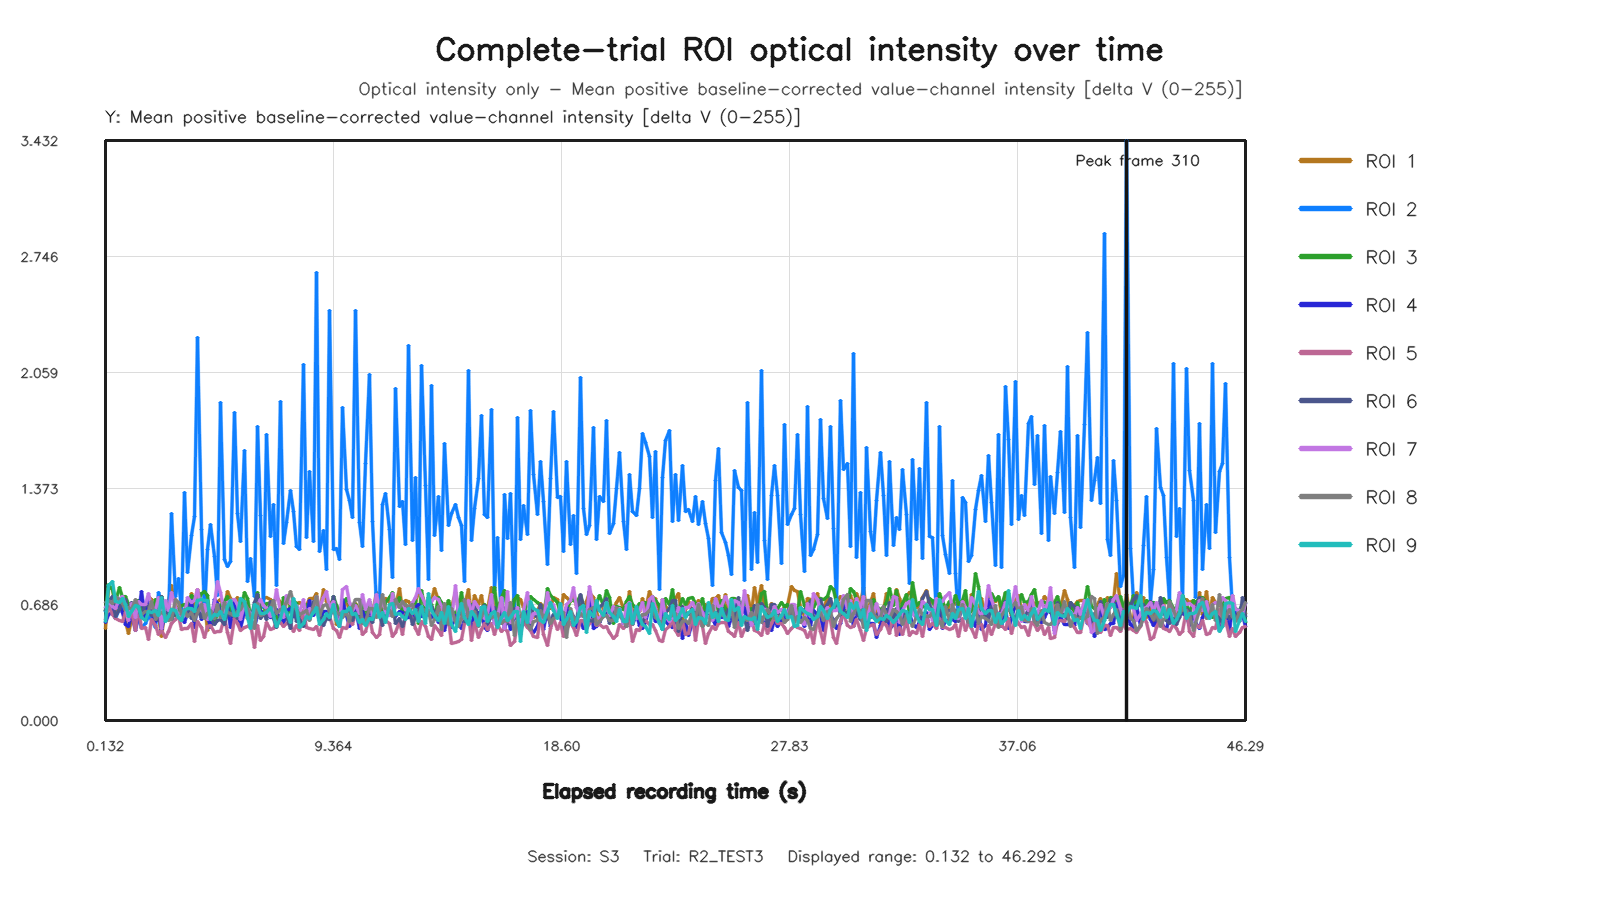

Values plotted in this chart, from the file beside it:
capture_frame_id, elapsed_time_s, roi1_value, roi2_value, roi3_value, roi4_value, roi5_value, roi6_value, roi7_value, roi8_value, roi9_value
0, 0.1322, 0.5471, 0.6446, 0.65, 0.5803, 0.5973, 0.6496, 0.667, 0.6956, 0.587
1, 0.2715, 0.782, 0.7048, 0.8032, 0.6254, 0.682, 0.7018, 0.7024, 0.7072, 0.7984
2, 0.4081, 0.7842, 0.6333, 0.7732, 0.6364, 0.6287, 0.7334, 0.6728, 0.6952, 0.8246
3, 0.53, 0.6377, 0.6011, 0.7025, 0.6832, 0.6049, 0.6159, 0.6606, 0.7321, 0.706
4, 0.6818, 0.7021, 0.664, 0.7888, 0.68, 0.5925, 0.6557, 0.7232, 0.7187, 0.7011
5, 0.8058, 0.6703, 0.6644, 0.7254, 0.6378, 0.5854, 0.7087, 0.7317, 0.6912, 0.722
6, 0.9433, 0.5855, 0.7174, 0.7337, 0.5678, 0.6376, 0.7187, 0.6775, 0.6553, 0.6887
7, 1.077, 0.5143, 0.651, 0.6893, 0.5587, 0.6266, 0.6256, 0.5921, 0.6715, 0.6174
8, 1.199, 0.5982, 0.651, 0.6506, 0.6358, 0.6421, 0.6975, 0.6897, 0.6595, 0.6434
9, 1.356, 0.5899, 0.573, 0.7012, 0.5349, 0.5315, 0.6296, 0.6088, 0.7133, 0.6792
10, 1.472, 0.7102, 0.5966, 0.711, 0.6269, 0.6764, 0.6557, 0.7054, 0.6625, 0.6738
11, 1.606, 0.6902, 0.549, 0.6392, 0.7642, 0.5445, 0.6165, 0.6885, 0.6261, 0.6115
12, 1.744, 0.6215, 0.5728, 0.6657, 0.5992, 0.5478, 0.6929, 0.686, 0.6451, 0.5906
13, 1.88, 0.7332, 0.6168, 0.7126, 0.7017, 0.4803, 0.6775, 0.7524, 0.6463, 0.6453
14, 2.001, 0.7136, 0.5974, 0.6267, 0.6284, 0.5959, 0.619, 0.668, 0.7046, 0.6385
15, 2.158, 0.6172, 0.5516, 0.7185, 0.5883, 0.565, 0.6701, 0.655, 0.5991, 0.6485
16, 2.279, 0.6202, 0.7588, 0.613, 0.6474, 0.507, 0.5914, 0.7255, 0.6289, 0.6225
17, 2.402, 0.4992, 0.7019, 0.7344, 0.5384, 0.5303, 0.7344, 0.5439, 0.6395, 0.73
18, 2.549, 0.6835, 0.6994, 0.6655, 0.6386, 0.4894, 0.6397, 0.7107, 0.6207, 0.5887
19, 2.672, 0.7094, 0.6063, 0.6895, 0.6251, 0.5267, 0.6399, 0.6515, 0.5933, 0.6161
20, 2.801, 0.8008, 1.226, 0.6273, 0.632, 0.5714, 0.599, 0.7561, 0.5987, 0.6551
21, 2.947, 0.6818, 0.7339, 0.6218, 0.6448, 0.5994, 0.6472, 0.6682, 0.7182, 0.6534
22, 3.075, 0.6509, 0.8381, 0.6554, 0.6107, 0.6232, 0.6165, 0.6155, 0.6994, 0.61
23, 3.199, 0.6498, 0.6451, 0.6804, 0.6147, 0.5371, 0.6199, 0.638, 0.6285, 0.5897
24, 3.35, 0.6363, 1.349, 0.6891, 0.5792, 0.5437, 0.6386, 0.6212, 0.6587, 0.6487
25, 3.471, 0.6314, 0.8731, 0.6468, 0.6304, 0.5459, 0.6739, 0.7276, 0.6181, 0.6621
26, 3.6, 0.7521, 1.096, 0.7398, 0.71, 0.575, 0.6012, 0.6985, 0.6378, 0.6602
27, 3.744, 0.6732, 1.206, 0.7248, 0.5489, 0.4688, 0.6251, 0.7088, 0.5907, 0.644
28, 3.872, 0.7749, 2.264, 0.6968, 0.6835, 0.5874, 0.6554, 0.775, 0.6402, 0.7083
29, 4.011, 0.6811, 1.131, 0.7544, 0.597, 0.551, 0.6107, 0.6515, 0.6839, 0.7151
30, 4.144, 0.7053, 0.6313, 0.7656, 0.6341, 0.4912, 0.6551, 0.6853, 0.6045, 0.7094
31, 4.273, 0.5343, 1.009, 0.7373, 0.6184, 0.5559, 0.6252, 0.5976, 0.6311, 0.7119
32, 4.399, 0.6455, 1.161, 0.564, 0.551, 0.5615, 0.6074, 0.6205, 0.6493, 0.5948
33, 4.548, 0.6537, 0.972, 0.5793, 0.7142, 0.5197, 0.5687, 0.6906, 0.6029, 0.6268
34, 4.672, 0.7059, 0.7416, 0.636, 0.6937, 0.5241, 0.5899, 0.8212, 0.6872, 0.6238
35, 4.8, 0.7159, 1.882, 0.6818, 0.6398, 0.5284, 0.5964, 0.7559, 0.609, 0.6438
36, 4.944, 0.669, 0.9526, 0.7032, 0.6354, 0.6123, 0.5677, 0.6413, 0.6971, 0.5957
37, 5.072, 0.7629, 0.911, 0.7321, 0.6722, 0.5206, 0.6404, 0.6997, 0.6402, 0.676
38, 5.199, 0.7218, 0.9405, 0.6434, 0.5481, 0.4579, 0.6222, 0.7084, 0.6334, 0.7109
39, 5.349, 0.6968, 1.82, 0.6294, 0.7123, 0.6025, 0.6526, 0.7168, 0.6153, 0.623
40, 5.473, 0.7301, 1.223, 0.6927, 0.6452, 0.5769, 0.6044, 0.6848, 0.6426, 0.6223
41, 5.599, 0.5935, 1.059, 0.6493, 0.5432, 0.535, 0.6115, 0.5972, 0.6569, 0.7213
42, 5.743, 0.7112, 1.6, 0.7568, 0.646, 0.5529, 0.701, 0.6855, 0.6971, 0.7043
43, 5.872, 0.6063, 0.8218, 0.7192, 0.6209, 0.5565, 0.647, 0.6613, 0.66, 0.61
44, 6.017, 0.6156, 0.9576, 0.6168, 0.6014, 0.5732, 0.5796, 0.6291, 0.6122, 0.5461
45, 6.152, 0.6081, 0.7315, 0.6696, 0.5478, 0.4328, 0.6973, 0.6474, 0.5423, 0.6862
46, 6.272, 0.7432, 1.739, 0.756, 0.6295, 0.5617, 0.7436, 0.6821, 0.6951, 0.6762
47, 6.407, 0.6605, 1.214, 0.6536, 0.6537, 0.4748, 0.6015, 0.7182, 0.6189, 0.6336
48, 6.544, 0.7205, 0.6687, 0.6282, 0.6218, 0.4988, 0.6307, 0.6817, 0.6254, 0.6353
49, 6.671, 0.729, 1.693, 0.6913, 0.6343, 0.5809, 0.5978, 0.663, 0.6524, 0.6415
50, 6.8, 0.7139, 1.09, 0.692, 0.6086, 0.5414, 0.707, 0.6157, 0.663, 0.6674
51, 6.944, 0.6911, 1.28, 0.7128, 0.6238, 0.5462, 0.6028, 0.659, 0.7111, 0.6212
52, 7.072, 0.7347, 0.7963, 0.6079, 0.658, 0.5844, 0.5505, 0.7746, 0.6303, 0.5589
53, 7.213, 0.6959, 1.887, 0.5787, 0.6089, 0.577, 0.6206, 0.6397, 0.6564, 0.6012
54, 7.343, 0.5632, 1.048, 0.7261, 0.5721, 0.5558, 0.6233, 0.6123, 0.6668, 0.6758
55, 7.472, 0.7249, 1.172, 0.6061, 0.6481, 0.5743, 0.6157, 0.7376, 0.6994, 0.6396
56, 7.608, 0.6805, 1.363, 0.6886, 0.6615, 0.5726, 0.5434, 0.6929, 0.7651, 0.5778
57, 7.744, 0.6877, 1.238, 0.7121, 0.6155, 0.5245, 0.6788, 0.6769, 0.6994, 0.7228
58, 7.878, 0.6947, 1.029, 0.6897, 0.6167, 0.564, 0.5854, 0.6823, 0.6574, 0.6672
59, 8, 0.6995, 1.012, 0.5834, 0.5974, 0.531, 0.5993, 0.6405, 0.6254, 0.5518
... 287 more rows
